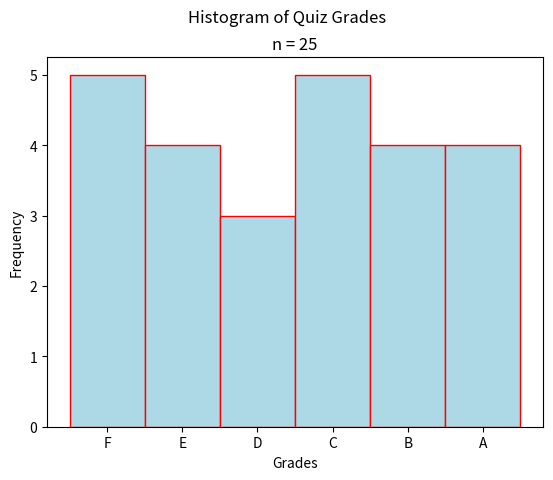

This chart was generated by the following Python code:
##################################################################################
###                           IMPORT LIBRARIES                                 ###
##################################################################################

import matplotlib

## NOTE: How-To: Run This Script On Your Computer
#
# To render the website, I have to use a "headless" backend to generate the images. 
# If you want to run this script on your computer, comment out the following line 
# with the "#" you see appended to each line of this comment:

matplotlib.use('agg')

# And uncomment this line: 

# matplotlib.use('tkagg')

import matplotlib.pyplot as plt

##################################################################################
###                                SCRIPT                                      ###
##################################################################################

# Create new Figure and Axes
fig, axs = plt.subplots()

# Generate data
data = ( 
    [ 'F' for _ in range(5) ] +  
    [ 'E' for _ in range(4) ] + 
    [ 'D' for _ in range(3) ] + 
    [ 'C' for _ in range(5) ] + 
    [ 'B' for _ in range(4) ] +
    [ 'A' for _ in range(4) ] 
)

# Label everything
plt.suptitle("Histogram of Quiz Grades")
plt.title(f"n = {len(data)}")
axs.set_xlabel("Grades")
axs.set_ylabel("Frequency")

# Generate and output
axs.hist(data, bins=6, range=(0,6), align='left', color="lightblue", ec="red")
plt.show()